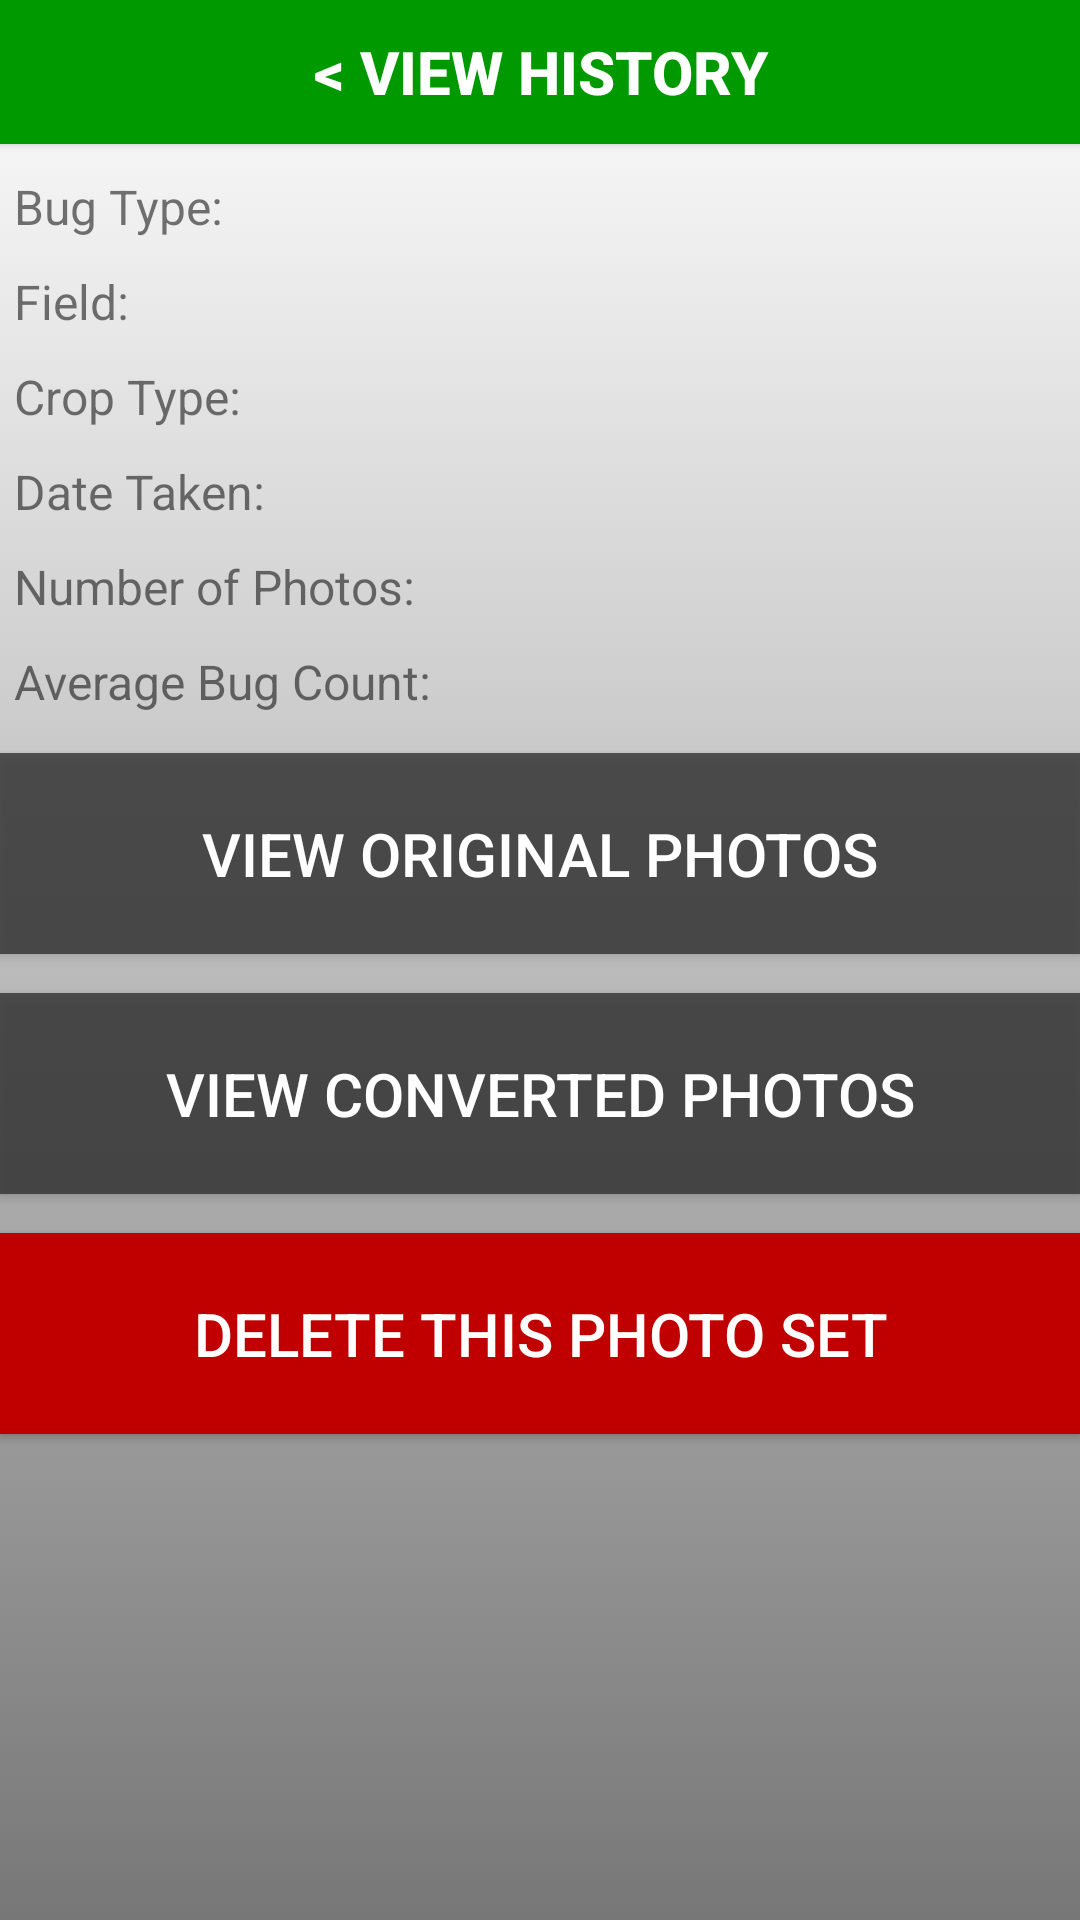

Layout XML and referenced resources for this Android screen:
<!-- AndroidManifest.xml: application theme AppTheme -->
<!-- res/layout/activity_view_photo_set.xml -->
<?xml version="1.0" encoding="utf-8"?>
<LinearLayout xmlns:android="http://schemas.android.com/apk/res/android"
    xmlns:tools="http://schemas.android.com/tools"
    android:layout_width="match_parent"
    android:layout_height="match_parent"
    android:orientation="vertical"
    android:paddingLeft="@dimen/activity_horizontal_margin"
    android:paddingRight="@dimen/activity_horizontal_margin"
    android:paddingTop="@dimen/activity_vertical_margin"
    android:paddingBottom="@dimen/activity_vertical_margin"
    android:background="@drawable/background_gradient"
    tools:context="cis642.aphidcounter.ViewPhotoSet">

    <Button
        style="@style/GreenButtonStyle"
        android:id="@+id/goBackViewHistory"
        android:layout_width="match_parent"
        android:layout_height="wrap_content"
        android:text="&lt; View History"
        android:textStyle="bold"
        android:paddingLeft="16dp"
        android:paddingRight="16dp"
        android:paddingTop="8dp"
        android:paddingBottom="8dp"/>

    <ScrollView
        android:layout_width="match_parent"
        android:layout_height="match_parent">

        <LinearLayout
            android:layout_width="match_parent"
            android:layout_height="match_parent"
            android:orientation="vertical">

            <TextView
                android:id="@+id/bugTypeText"
                android:layout_width="wrap_content"
                android:layout_height="wrap_content"
                android:text="Bug Type: "
                android:textSize="16dp"
                android:padding="5dp"/>

            <TextView
                android:id="@+id/fieldText"
                android:layout_width="wrap_content"
                android:layout_height="wrap_content"
                android:text="Field: "
                android:textSize="16dp"
                android:padding="5dp"/>

            <TextView
                android:id="@+id/cropType"
                android:layout_width="wrap_content"
                android:layout_height="wrap_content"
                android:text="Crop Type: "
                android:textSize="16dp"
                android:padding="5dp"/>

            <TextView
                android:id="@+id/dateTakenText"
                android:layout_width="wrap_content"
                android:layout_height="wrap_content"
                android:text="Date Taken: "
                android:textSize="16dp"
                android:padding="5dp"/>

            <TextView
                android:id="@+id/numberOfPhotosText"
                android:layout_width="wrap_content"
                android:layout_height="wrap_content"
                android:text="Number of Photos: "
                android:textSize="16dp"
                android:padding="5dp"/>

            <TextView
                android:id="@+id/avgBugCountText"
                android:layout_width="wrap_content"
                android:layout_height="wrap_content"
                android:text="Average Bug Count: "
                android:textSize="16dp"
                android:padding="5dp"/>

            <Button
                style="@style/ButtonsStyle"
                android:id="@+id/originalPhotos"
                android:layout_width="match_parent"
                android:layout_height="wrap_content"
                android:layout_gravity="center_horizontal"
                android:text="View Original Photos"
                android:padding="20dp"
                android:layout_marginTop="8dp"/>

            <Button
                style="@style/ButtonsStyle"
                android:id="@+id/convertedPhotos"
                android:layout_width="match_parent"
                android:layout_height="wrap_content"
                android:layout_gravity="center_horizontal"
                android:text="View Converted Photos"
                android:padding="20dp"
                android:layout_marginTop="8dp"/>

            <Button
                style="@style/RedButtonStyle"
                android:id="@+id/deletePhotoSet"
                android:layout_width="match_parent"
                android:layout_height="wrap_content"
                android:layout_gravity="center_horizontal"
                android:text="Delete this Photo Set"
                android:padding="20dp"
                android:layout_marginTop="8dp"/>

        </LinearLayout>

    </ScrollView>

</LinearLayout>
<!-- resources referenced by this layout -->
<resources>
  <!-- drawable background_gradient (drawable-hdpi) -->
  <selector xmlns:android="http://schemas.android.com/apk/res/android">
  <item>
      <shape>
          <gradient
              android:angle="90"
              android:startColor="#777777"
              android:endColor="#FFFFFF"
              android:type="linear" />
      </shape>
  </item>
  </selector>
  <style name="ButtonsStyle">
          <item name="android:background">#CC333333</item>
          <item name="android:textColor">#FFFFFF</item>
          <item name="android:textSize">20dp</item>
          <item name="android:layout_marginBottom">5dp</item>
      </style>
  <style name="GreenButtonStyle">
          <item name="android:background">#009900</item>
          <item name="android:textColor">#FFFFFF</item>
          <item name="android:textSize">20dp</item>
          <item name="android:layout_marginBottom">5dp</item>
      </style>
  <style name="RedButtonStyle">
          <item name="android:background">#C00000</item>
          <item name="android:textColor">#FFFFFF</item>
          <item name="android:textSize">20dp</item>
          <item name="android:layout_marginBottom">5dp</item>
      </style>
  <style name="AppTheme" parent="Theme.AppCompat.Light.DarkActionBar">
          
      </style>
</resources>
